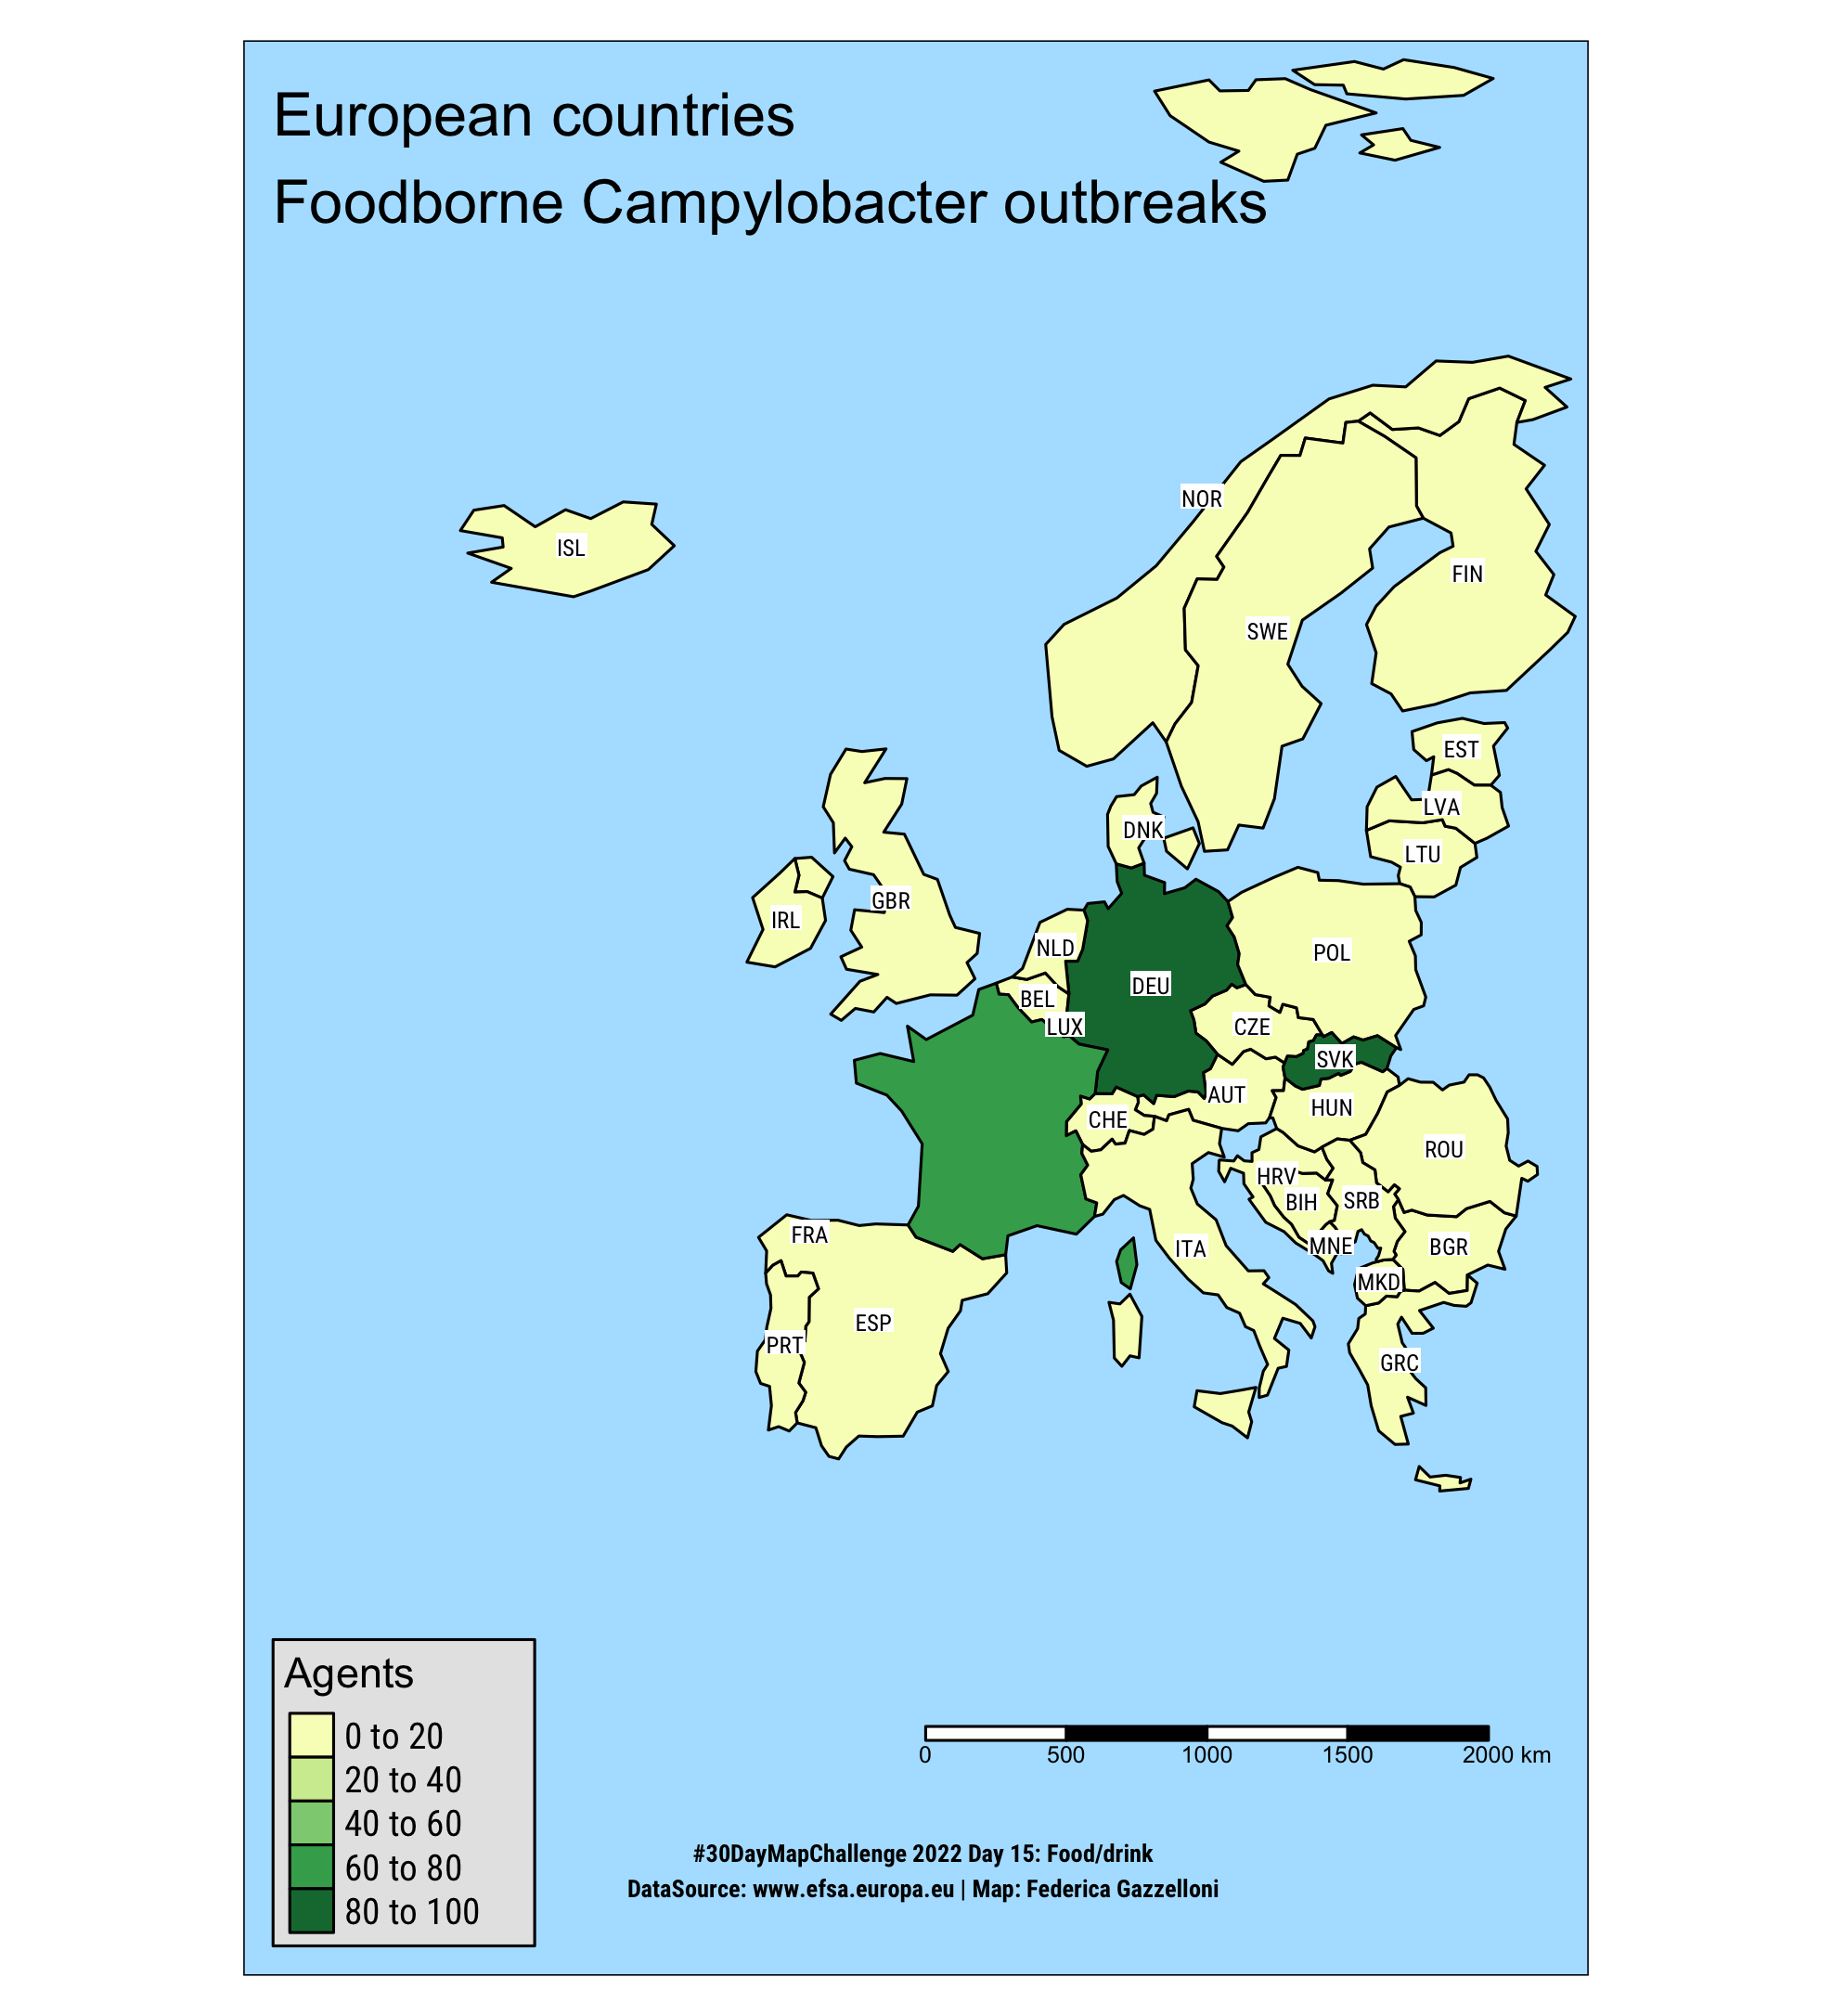

Generate this figure with R:
#30DayMapChallenge 2022 Day 15: Food drink
# Author: Federica Gazzelloni


# source: https://www.r-bloggers.com/2016/10/mapping-efsas-food-consumption-data-with-tmap/
# updates https://rdrr.io/cran/tmaptools/man/deprecated_functions.html

# foodborne outbreak
# https://www.efsa.europa.eu/en/microstrategy/FBO-dashboard

library(tidyverse)
df <- readxl::read_excel("data/FBO_dashboard_2015-2020.xlsx", 
                                      skip = 2)
df1 <- df%>%
  select(1,contains("outbreak"))


names(df1) <- c("country",unlist(df1[1,2:23]))
df2 <- df1%>%
  filter(!is.na(country))

df2%>%head  

df2[is.na(df2)]<-"0"

df3 <- df2%>%
  select(-country)%>%
  mutate(across(where(is.character),as.numeric))%>%
  cbind(country=df2$country)%>%
  relocate(country)%>%
  #select(-"0") %>%
  pivot_longer(cols = 2:23,names_to="agent",values_to="values")%>%
  mutate(agent=case_when(str_detect(agent,"other|Other|unknwon|Unknown")~"Other",
                         TRUE~agent)) %>%
  filter(!agent=="Other") 


  
library(tmap)
data("World")

EU <- World%>%
  filter(continent=="Europe")

# EU %>%names

library(tmap)
tm_shape(EU)+tm_polygons()+tm_text('name',size = .1,
                                   col = "black",
                                   bg.color = "white") 

setdiff(df3$country,EU$name)  
setdiff(EU$name,df3$country)  

# df3%>%count(country)%>%View

df4 <- df3%>%
  mutate(country=case_when(str_detect(country,"Bos")~"Bosnia and Herz.",
                           country=="Czechia"~"Czech Rep.",
                           country=="Republic of North Macedonia"~"Macedonia",
                           TRUE~country))%>%
  filter(!country%in%c("Cyprus","Malta"))

setdiff(df4$country,EU$name)  
setdiff(EU$name,df4$country) 


library(rgdal)
library(raster) 

df5 <- df4%>%
  group_by(country)%>%
  summarise(agents_mean=mean(values)) %>%
  ungroup()

eu1 <- EU%>%
  filter(!name%in%c("Albania","Belarus",
                    "Kosovo","Moldova",
                    "Russia","Slovenia",
                    "Ukraine"))%>%
  left_join(df5,by=c("name"="country"))

library(sf)
eu1%>%st_bbox()

all <- World%>%
  left_join(df5,by=c("name"="country"))

library(tmap)
tmap_mode("plot")
data(World, metro, rivers, land)


spread_df <-  df3%>%
    spread(agent,values)%>%
    mutate(country=case_when(str_detect(country,"Bos")~"Bosnia and Herz.",
                             country=="Czechia"~"Czech Rep.",
                             country=="Republic of North Macedonia"~"Macedonia",
                             TRUE~country))%>%
    filter(!country%in%c("Cyprus","Malta"))
    

df_map<-  EU%>%
    filter(!name%in%c("Albania","Belarus",
                      "Kosovo","Moldova",
                      "Russia","Slovenia",
                      "Ukraine"))%>%
    left_join(spread_df,by=c("name"="country"))


df_map%>%st_bbox()
bbox <- c(xmin=-34.524754,
          ymin=20.053389,
          xmax=31.516092,
          ymax=80.657144)
       

map <- tm_shape(df_map,bbox=bbox) +
  tm_polygons(col='Campylobacter',
              title = "Agents") +
  tm_text('iso_a3',
          fontfamily = "Roboto Condensed",
          root = 2,
          size = .5,
          col = "black",
          bg.color = "white") +
  tm_credits(
    text="#30DayMapChallenge 2022 Day 15: Food/drink\nDataSource: www.efsa.europa.eu | Map: Federica Gazzelloni",
    align = "center",
    size=4,
    fontface = "bold",
    fontfamily = "Roboto Condensed",
    position = "center")+
  tm_scale_bar(text.size = 0.5,width = 0.4,
               position = c(0.5,0.1))+
  tm_style("natural", 
           inner.margins = .01)+
  tm_layout(title="European countries\nFoodborne Campylobacter outbreaks",
            main.title.fontfamily="Roboto Condensed",
            legend.text.size=0.8,
            legend.text.fontfamily="Roboto Condensed",
            legend.just = 2,
            legend.width = 0.4)


tmap_save(map,"day15_food_drink.png",width = 6.58,
          height=7.24
          ) # Saving 6.58 x 7.24 in image
